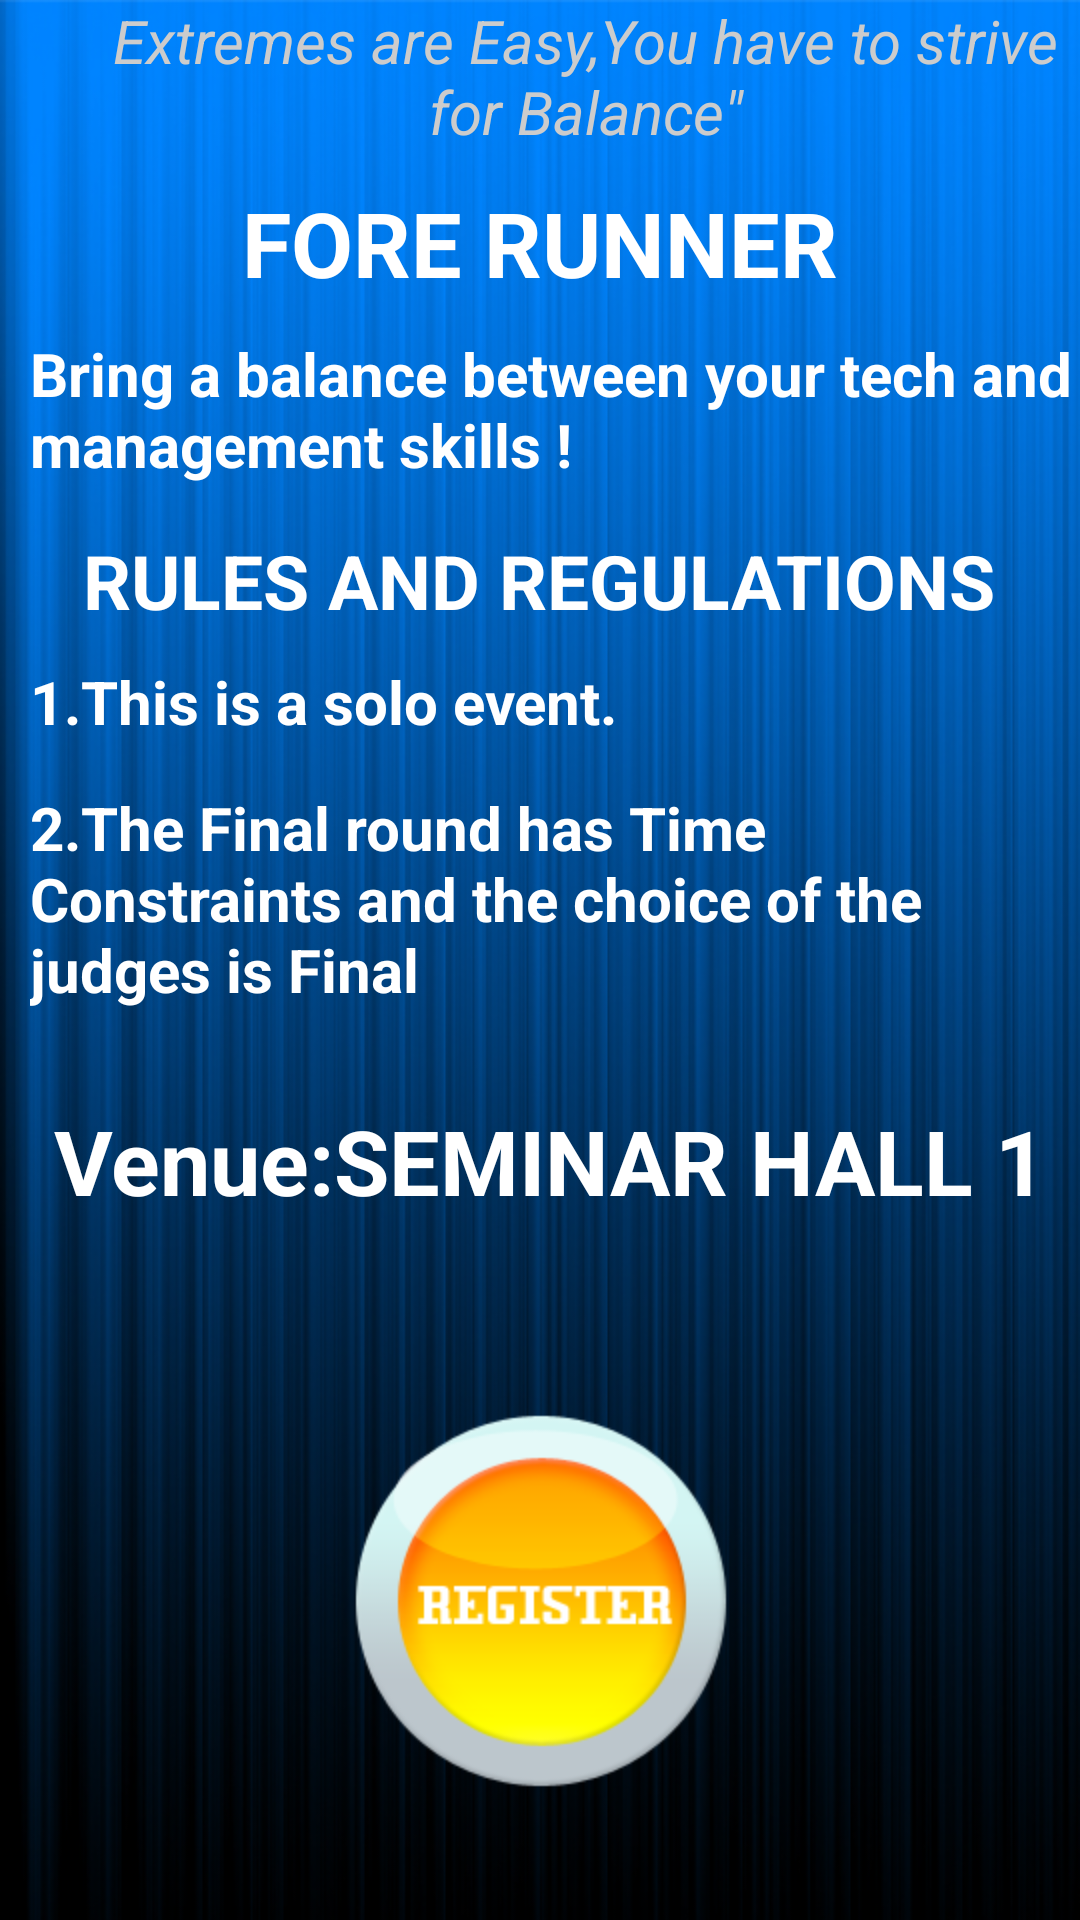

Layout XML and referenced resources for this Android screen:
<!-- AndroidManifest.xml: application theme resizeableTitleStyle -->
<!-- res/layout/event_7.xml -->
<?xml version="1.0" encoding="utf-8"?>
<ScrollView xmlns:android="http://schemas.android.com/apk/res/android"
    android:id="@+id/ScrollView01"
    android:layout_weight="1"
    android:fillViewport="true"
    android:layout_width="match_parent"
    android:layout_height="fill_parent" >
<RelativeLayout xmlns:android="http://schemas.android.com/apk/res/android"
    android:layout_width="fill_parent" android:layout_height="wrap_content"
    android:background="@drawable/backfinal">

    <TextView
        android:id="@+id/text_view1"
        android:layout_width="fill_parent"
        android:gravity="center_horizontal"
       android:textSize="20sp"
        android:layout_height="wrap_content"
        android:layout_marginStart="30sp"
        android:text="@string/e7_1"
        android:textStyle="italic"

        android:textColor="#cccccc"
        android:layout_marginBottom="10dp"
        />
    <LinearLayout
        android:layout_width="wrap_content"
        android:layout_height="wrap_content"
        android:orientation="vertical"
        android:id="@+id/linearLayout2"
        android:layout_below="@+id/text_view1">
    <TextView
        android:id="@+id/text_view2"
        android:layout_width="wrap_content"
        android:textSize="30sp"
        android:textColor="#ffffff"
        android:layout_gravity="center_horizontal"
        android:layout_height="wrap_content"
        android:text="@string/e7_2"
android:layout_marginBottom="10dp"

        />
    <TextView
        android:id="@+id/text_view3"
        android:layout_width="fill_parent"
        android:textColor="#ffffff"
        android:textSize="20sp"
        android:layout_height="wrap_content"
        android:layout_marginStart="10sp"
        android:text="@string/e7_3"

        />
<LinearLayout
    android:layout_width="wrap_content"
    android:layout_height="wrap_content"
    android:orientation="vertical">

    <TextView
        android:id="@+id/text_view4"
        android:layout_marginTop="15dp"
        android:layout_width="wrap_content"
        android:layout_height="wrap_content"
        android:textColor="#ffffff"
        android:text="@string/e7_4"
       android:textSize="25sp"
        android:layout_gravity="center_horizontal"
       />


    <TextView
        android:id="@+id/text_view5"
        android:layout_width="wrap_content"
        android:layout_marginStart="10sp"
        android:layout_height="wrap_content"
        android:text="@string/e7_5"
        android:textSize="20sp"
        android:textColor="#ffffff"
        android:layout_marginBottom="15dp"


       android:layout_marginTop="10dp" />

    <TextView
        android:id="@+id/text_view6"
        android:layout_marginStart="10sp"
        android:layout_width="wrap_content"
        android:layout_height="wrap_content"
        android:layout_marginBottom="30dp"
        android:text="@string/e7_6"
        android:textSize="20sp"
        android:textColor="#ffffff"

        />


    <LinearLayout
        android:layout_width="wrap_content"
        android:layout_height="wrap_content"
        android:layout_gravity="center_horizontal"
        android:orientation="horizontal">
        <ViewFlipper
            android:layout_width="367dp"
            android:layout_height="wrap_content"
            android:id="@+id/viewFlipper"
            android:autoStart="true"
            android:animateFirstView="true">


            <TextView
                android:id="@+id/text_view7"
                android:layout_gravity="center_horizontal"
                android:textSize="30sp"
                android:layout_width="wrap_content"
                android:layout_height="wrap_content"
                android:textColor="#ffffff"
                android:text="@string/e7_7"
                />

            <TextView
            android:id="@+id/text_view8"
            android:layout_width="wrap_content"
            android:layout_height="wrap_content"
            android:gravity="center_horizontal"
            android:text="@string/e7_8"
            android:textColor="#ffffff"
            android:textSize="30sp"

            android:layout_marginBottom="45dp"/>


        </ViewFlipper>
    </LinearLayout>

    </LinearLayout>
        <LinearLayout
            android:layout_width="wrap_content"
            android:layout_height="wrap_content"
            android:layout_gravity="center">
            <Button android:id="@+id/button"
                android:paddingBottom="24dp"
                android:layout_width="wrap_content"
                android:layout_height="wrap_content"
                android:background="@drawable/button"
                android:clickable="true"
                android:layout_gravity="center_horizontal"
               />
            </LinearLayout>
    </LinearLayout>


</RelativeLayout>


</ScrollView>
<!-- resources referenced by this layout -->
<resources>
  <!-- drawable backfinal: png bitmap (drawable-hdpi, 332741 bytes) -->
  <!-- drawable button (drawable) -->
  <?xml version="1.0" encoding="utf-8"?>
  <selector xmlns:android="http://schemas.android.com/apk/res/android">
      
      <item   android:state_focused="true"
          android:state_pressed="false"
          android:drawable="@drawable/buttonchanged"
          />
      
      <item   android:state_focused="true"
          android:state_pressed="true"
          android:drawable="@drawable/buttonchanged"
          />
      
      <item   android:state_focused="false"
          android:state_pressed="true"
          android:drawable="@drawable/buttonchanged"
          />
      
      <item   android:drawable="@drawable/buttonclicked"/>
  
  </selector>
  <string name="e7_1">Extremes are Easy,You have to strive for Balance\"</string>
  <string name="e7_2">FORE RUNNER</string>
  <string name="e7_3">Bring a balance between your tech and management skills !</string>
  <string name="e7_4">RULES AND REGULATIONS</string>
  <string name="e7_5">1.This is a solo event.</string>
  <string name="e7_6">2.The Final round has Time Constraints and the choice of the judges is Final</string>
  <string name="e7_7">Venue:SEMINAR HALL 1</string>
  <string name="e7_8">Event Time:12.30 PM</string>
  <style name="resizeableTitleStyle" parent="Theme.AppCompat.Light">
          <item name="android:textSize">@dimen/action_size</item>
          <item name="android:textColor">@color/action_bar</item>
          <item name="android:textStyle">bold</item>
      </style>
  <!-- drawable buttonchanged: png bitmap (drawable-hdpi, 30671 bytes) -->
  <!-- drawable buttonclicked: png bitmap (drawable-hdpi, 25966 bytes) -->
  <dimen name="action_size">20dp</dimen>
  <color name="action_bar">#213446</color>
</resources>
